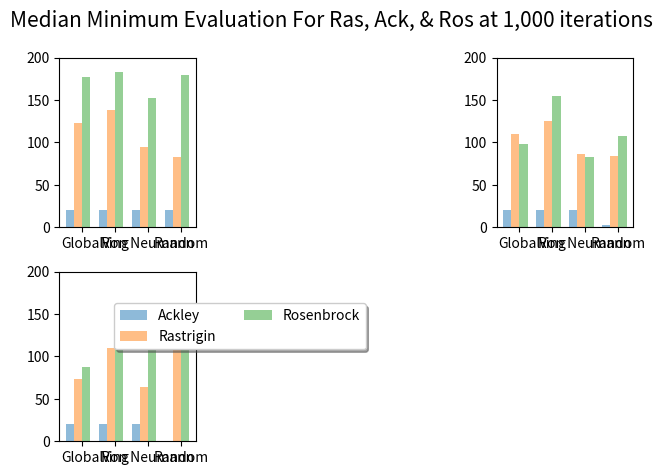

Write the Python code that produced this figure.

import matplotlib.pyplot as plt
import csv
import statistics
import numpy as np

# filename = input("Paste csv filename \n")
# print(filename)
hold = []




def topos(x):
    return {
        0: 'Global',
        1: 'Ring',
        2: 'Von Neumann',
        3: 'Random'
    }.get(x, 'error') 

def bargraph(ind, space, yvals, width, topo, subp):
    ax = plt.subplot(subp)
    ax.bar(ind + space, yvals, width, label=topo, align='center', alpha=0.5, ecolor='black', capsize=10)
    ax.set_xticks(ind + width * 1.5)
    ax.set_xticklabels(('Global', 'Ring', 'Von Neumann', 'Random'))
    ax.set_ylim(0,200)

def plot1(file, subp, func):
    xvals = []
    yvals = []
    test = []
    std_devs = []

    runs_per_test = 20

    ind = np.arange(3)
    width = 0.15
    topo = 0
    with open(file) as csv_file:
        csv_reader = csv.reader(csv_file, delimiter=',')
        line_count = 0
        topo = 0
        space = 0
        for row in csv_reader:
            #print(row)
            if line_count == 0:
                plt.xlabel(row[0])
                plt.ylabel(row[1])
                line_count += 1
            else:
                if len(row) == 2:
                    test.append(float(row[1])) #add each run to the test
                    if len(test) == runs_per_test:
                        xvals.append(row[0])
                        yvals.append(statistics.median(test))
                        std_devs.append(statistics.stdev(test)) #plt.errorbar(x,y,std_devs, linestyle='None', marker='^')
                        test = []
                else:
                    # bargraph(ind, space, yvals, width, topo, subp)
                    hold.append(yvals)
                    xvals = []
                    yvals = []
                    test = []
                    std_devs = []  
                    topo += 1
                    space+=width              
    print("\n\n\n",subp)
    plt.title(func)




# plot1('/Users/iansquiers/Desktop/NI/PSO_Neighborhoods/Ackley.csv', 221, 'Ackley')
# plot1('/Users/iansquiers/Desktop/NI/PSO_Neighborhoods/Rastrigin.csv', 222, 'Rastrigin')
# plot1('/Users/iansquiers/Desktop/NI/PSO_Neighborhoods/Rosenbrock.csv', 223, 'Rosenbrock')


# 16 plot

s = [[19.85805, 20.069699999999997, 20.02805, 20.71125],[122.37899999999999,138.10199999999998,94.72055,82.24115],[177.131,183.267,152.6995,179.423]]
t = [[19.82965, 20.02055, 19.9207,2.95809],[109.445, 124.6095,86.52600000000001,84.12530000000001],[97.7942,154.2245,82.38705, 107.4045]]
f = [[19.83365,19.94005,19.7747,0.116872],[73.1292,109.5195,63.67945, 138.2995],[88.00635,115.3835,135.3805, 124.0905]]

space = 0
ind = np.arange(4)
width = 0.25


bargraph(ind, space, s[0], width, 'Ackley', 221)
space += width
bargraph(ind, space, s[1], width, 'Rastrigin', 221)
space += width
bargraph(ind, space, s[2], width, 'Rosenbrock', 221)
space = 0
bargraph(ind, space, t[0], width, 'Ackley', 222)
space += width
bargraph(ind, space, t[1], width, 'Rastrigin', 222)
space += width
bargraph(ind, space, t[2], width, 'Rosenbrock', 222)
space = 0
bargraph(ind, space, f[0], width, 'Ackley', 223)
space += width
bargraph(ind, space, f[1], width, 'Rastrigin', 223)
space += width
bargraph(ind, space, f[2], width, 'Rosenbrock', 223)
space = 0



plt.legend(loc='lower right', bbox_to_anchor=(2.3,.5), ncol=2, framealpha = None, shadow=True)
plt.suptitle('Median Minimum Evaluation For Ras, Ack, & Ros at 1,000 iterations', fontsize=15)
plt.tight_layout()
plt.show()
